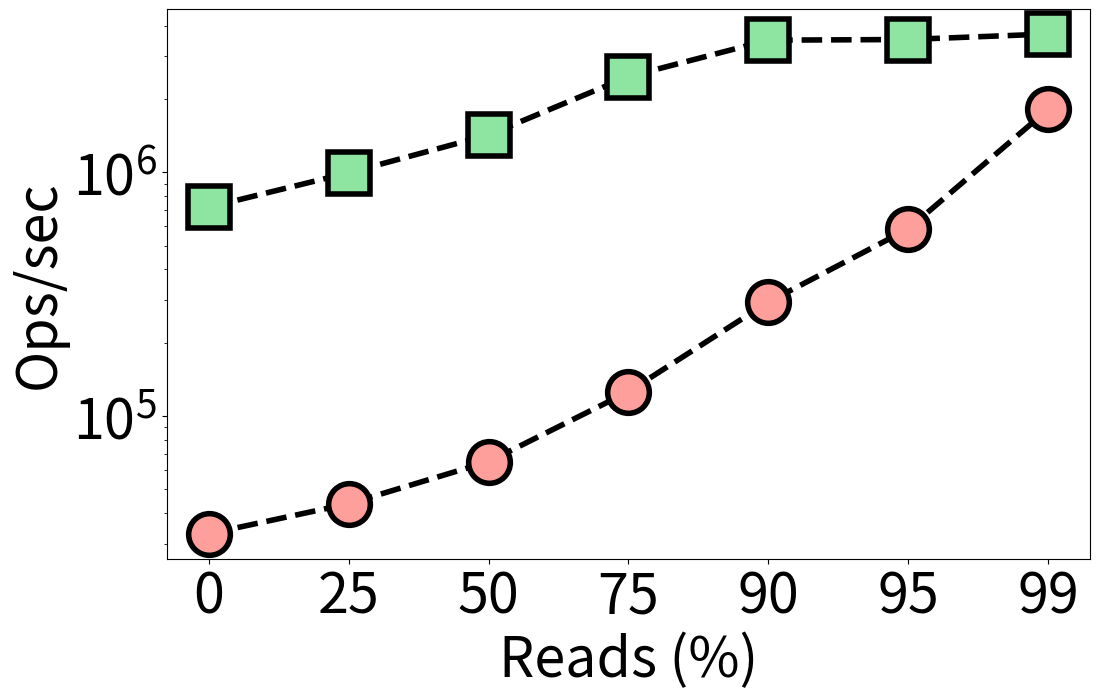

Generate this figure with matplotlib: (Note: this script raises an exception after producing the figure.)
from os import read
import matplotlib.pyplot as plt
import sys
import csv
import seaborn as sns

plt.rcParams['hatch.linewidth'] = 2.5
palette = sns.color_palette("pastel")


plt.rcParams["figure.figsize"] = (25,12)
#plt.rcParams["figure.figsize"] = (5,3)
plt.rcParams.update({'font.size': 40})


rocksdb_sync = [32903, 43691, 65019, 125848, 293750, 585669, 1812116]
#rocksdb = [784779, 1029009, 1470882, 2257547, 2701705, 2740057, 2924731]
pmlog = [720000, 996000, 1424172, 2470572, 3486660, 3508896, 3696720]

fig = plt.figure(figsize = (12, 8))


workloads = ['0', '25', '50', '75', '90', '95', '99']

plt.plot(rocksdb_sync, marker='o', linestyle='--', linewidth=4, color='k', markerfacecolor= palette[3], label='Boki (RocksDB)', markersize=30, markeredgecolor='black', markeredgewidth=4)
#plt.plot(rocksdb, marker='*', linestyle='--', color='r', label='rocksdb w/o persistency', markersize=20)
plt.plot(pmlog, marker='s', linestyle='--', linewidth=4, color='k', markerfacecolor= palette[2], label='FlexLog (PM)', markersize=30, markeredgecolor='black', markeredgewidth=4)

ax = plt.gca()
plt.yscale("log")
plt.xticks(list(range(0, 7)))
ax.set_xticklabels(workloads)

plt.ylabel("Ops/sec")
#plt.ylabel("Throughput (Ops/sec)")
plt.xlabel("Reads (%)")
plt.tight_layout()
#plt.legend(loc='best')
#plt.legend(ncol = 1, loc='right', bbox_to_anchor=(0.5, 1.15), mode="expand")
#plt.legend(ncol = 3, loc='upper center', bbox_to_anchor=(0.5, 1.4))
plt.savefig("colored_plots/pmlog_rocksdb_bench_workloads_colorful.pdf", bbox_inches='tight', dpi = 200)

#plt.show()
